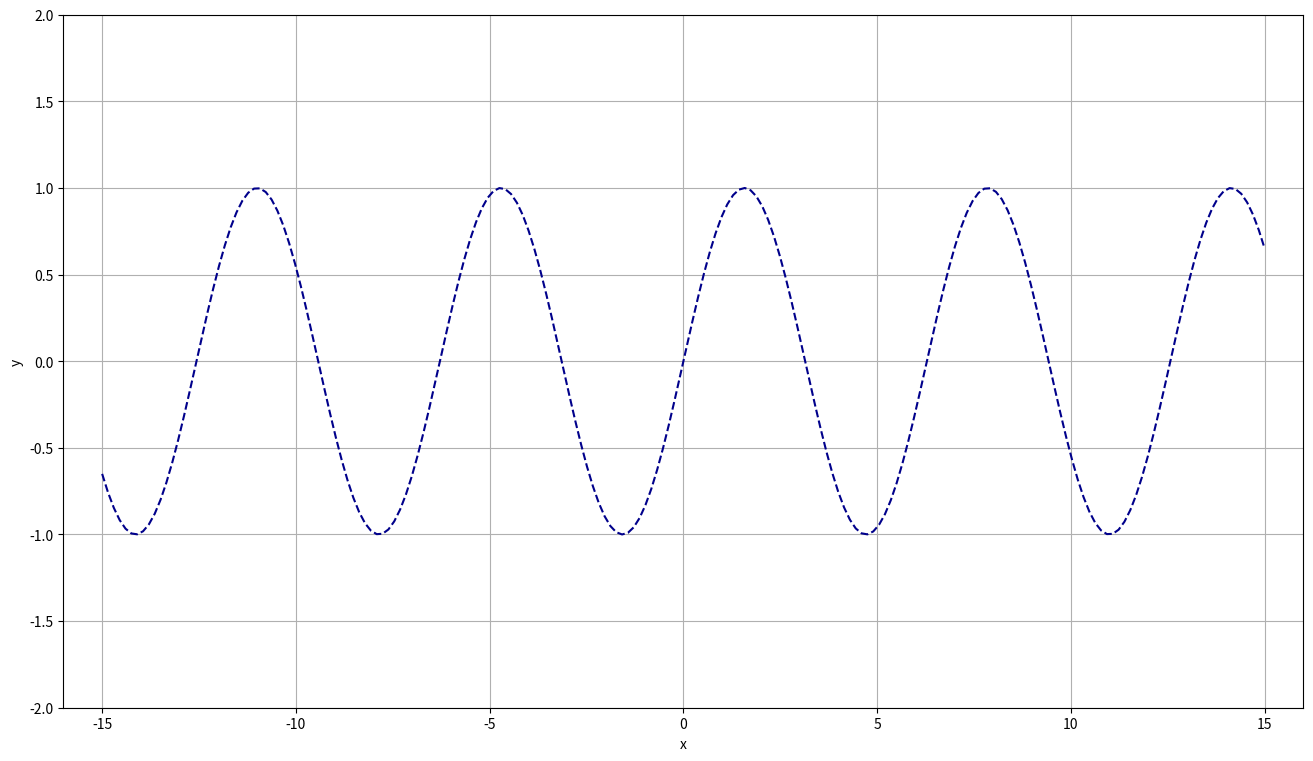

Source code (Python):
import matplotlib.pyplot as plt
import numpy as np
def main():
    x = np.linspace(-15, 15, 200)
    y = np.sin(x)
    plt.figure(figsize=(16, 9))
    plt.axis([-16, 16, -2, 2])
    plt.plot(x, y, "--", color = "darkblue")
    plt.rc('axes', titlesize=18)
    plt.grid(True)
    plt.xlabel("x")
    plt.ylabel("y")
    plt.show()
if __name__ == "__main__":
    main()
